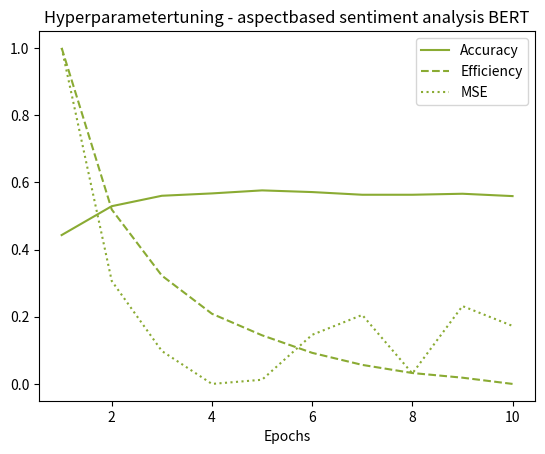
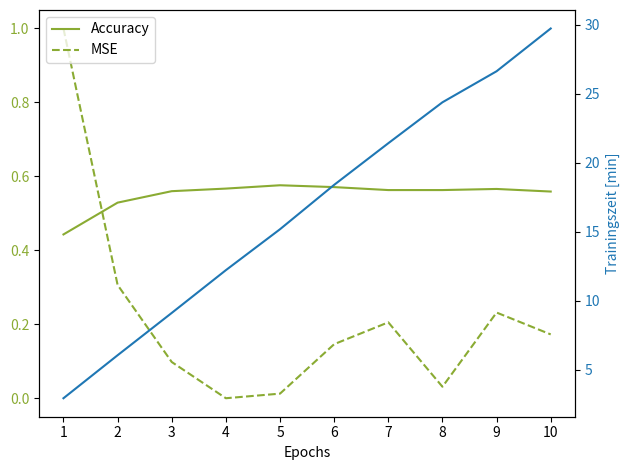

Recreate these plots in Python, in order.
# %%
import matplotlib.pyplot as plt
import pandas as pd
# %% linegraph hyperparametertuning - Epochs (alte Version)
x = [1, 2, 3, 4, 5, 6, 7, 8, 9, 10]  # epochs
y_eff = [1, 0.5191074356, 0.3223776789, 0.2088268125, 0.1447251207, 0.09251209684, 0.05662804618, 0.03243850918, 0.01853784435, 0] # efficiency (accuracy/trainingtime)
y_acc = [0.443, 0.529, 0.560, 0.567, 0.576, 0.571, 0.563, 0.563, 0.566, 0.559]
y_mse = [1, 0.3063763608, 0.09797822706, 0, 0.01244167963, 0.1461897356, 0.2052877138, 0.03110419907, 0.231726283, 0.1726283048]

plt.plot(x, y_acc, color='#8aab33',label='Accuracy')
plt.plot(x, y_eff, color='#8aab33', linestyle='--', label='Efficiency')
plt.plot(x, y_mse, color='#8aab33', linestyle=':', label='MSE')
plt.xlabel('Epochs')
# plt.ylabel('Performance bzw. Effizienz')
plt.title('Hyperparametertuning - aspectbased sentiment analysis BERT')
plt.legend(loc='upper right')

plt.show()
# plt.savefig('/home/<user>/Dropbox/Praktisches Seminar/Darstellungen/hyperparametertuning_asc_BERT.png', dpi=300)

# %% linegraph hyperparametertuning - Epochs (neue Version, mit zwei y-Achsen)
x = [1, 2, 3, 4, 5, 6, 7, 8, 9, 10]
y_eff = [1, 0.5191074356, 0.3223776789, 0.2088268125, 0.1447251207, 0.09251209684, 0.05662804618, 0.03243850918, 0.01853784435, 0] # efficiency (accuracy/trainingtime)
y_acc = [0.443, 0.529, 0.560, 0.567, 0.576, 0.571, 0.563, 0.563, 0.566, 0.559]
y_mse = [1, 0.3063763608, 0.09797822706, 0, 0.01244167963, 0.1461897356, 0.2052877138, 0.03110419907, 0.231726283, 0.1726283048]
y_time = [176, 363, 547, 733, 911, 1104, 1285, 1463, 1598, 1784]

y_time_m = []
for i in y_time:
    i_m = i / 60
    y_time_m.append(i_m)

fig, ax1 = plt.subplots()

color = '#8aab33'
ax1.set_xlabel('Epochs')
ax1.set_ylabel(ylabel='', color=color)
ax1.plot(x, y_acc, color=color, label='Accuracy')
ax1.plot(x, y_mse, color=color, linestyle='--', label='MSE')
# plt.plot(x, y_eff, color=color, linestyle=':', label='Efficiency')
ax1.tick_params(axis='y', labelcolor=color)
plt.legend(loc='upper left')
plt.xticks(x, x)

ax2 = ax1.twinx()  # instantiate a second axes that shares the same x-axis
color = 'tab:blue'
ax2.set_ylabel('Trainingszeit [min]', color=color)  # we already handled the x-label with ax1
ax2.plot(x, y_time_m, color=color)
ax2.tick_params(axis='y', labelcolor=color)
fig.tight_layout()  # otherwise the right y-label is slightly clipped

plt.show()
# plt.savefig('/home/<user>/Dropbox/Praktisches Seminar/Darstellungen/hyperparametertuning_asc_BERT_v4.png', dpi=300)
